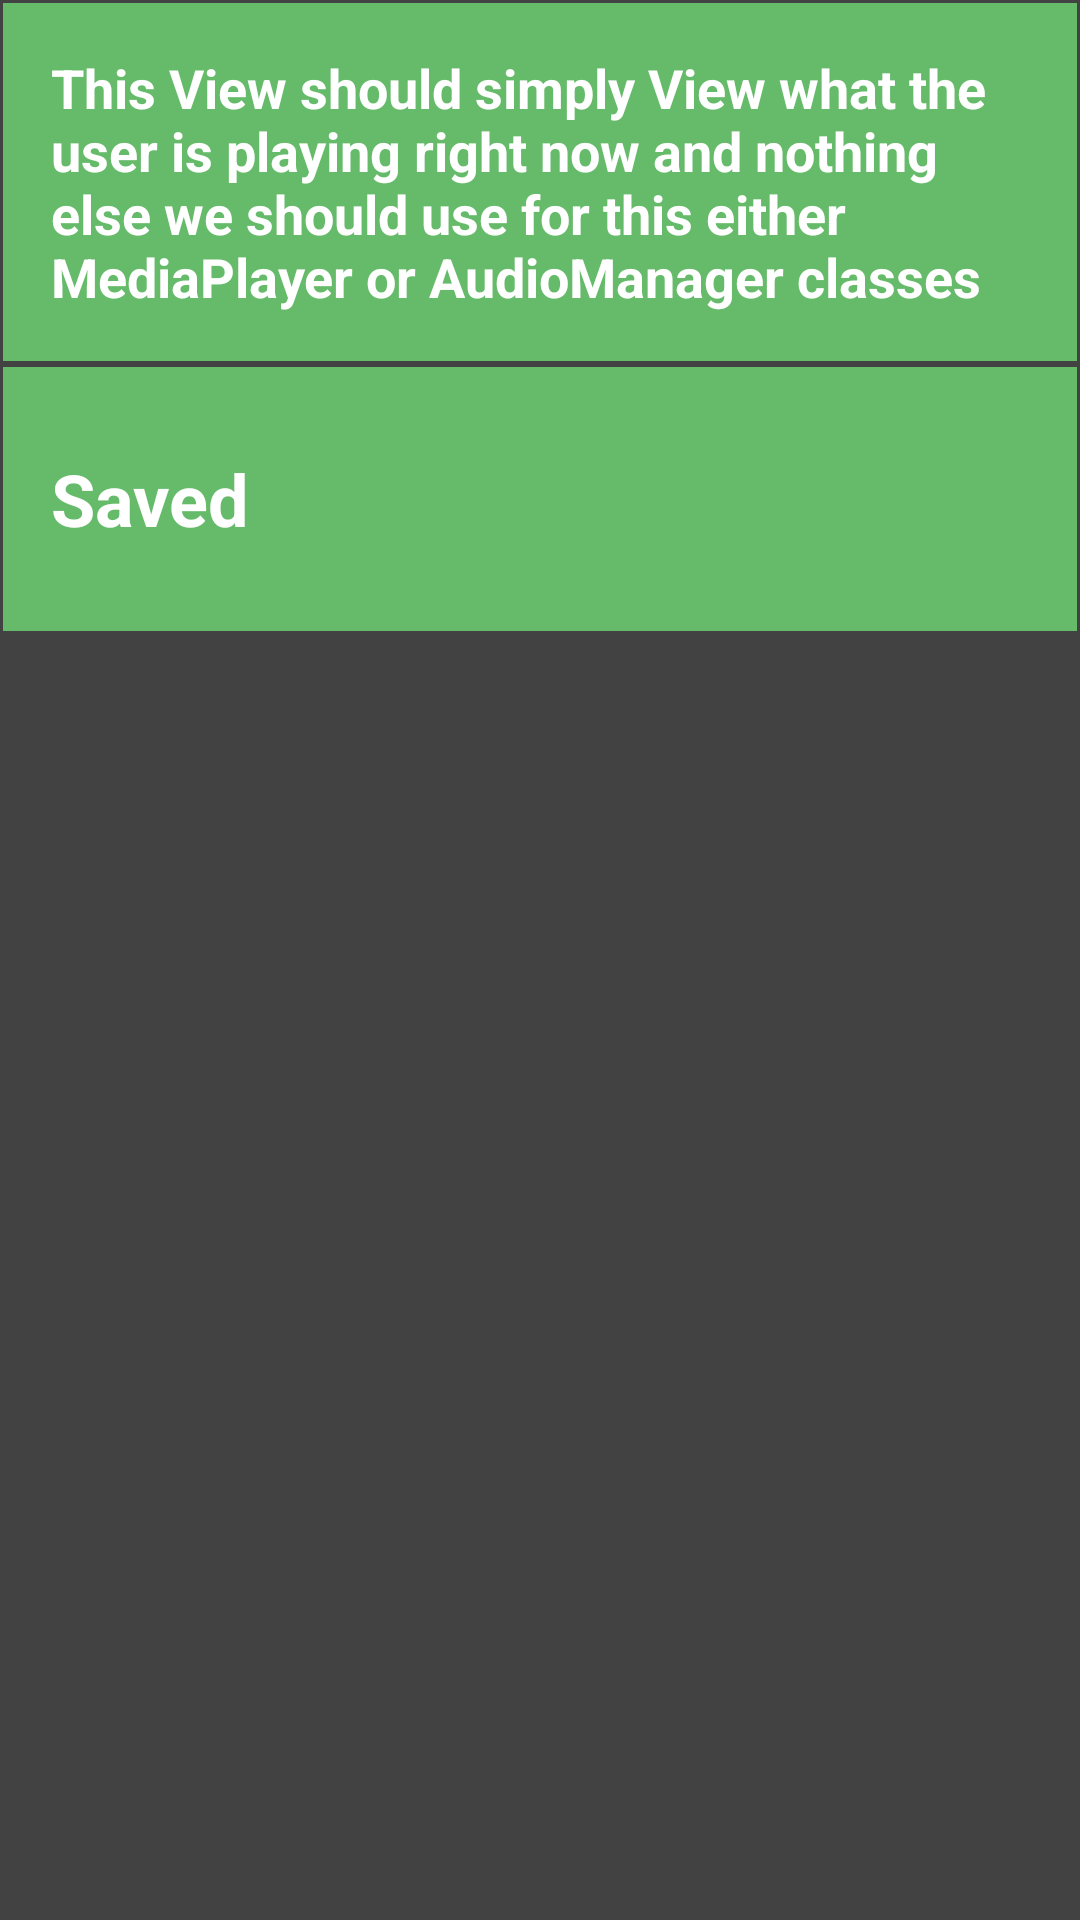

Produce the Android XML layout that renders to this screen, including the resource entries it uses.
<!-- AndroidManifest.xml: application theme AppTheme -->
<!-- res/layout/activity_now_playing.xml -->
<?xml version="1.0" encoding="utf-8"?>
<LinearLayout xmlns:android="http://schemas.android.com/apk/res/android"
    xmlns:tools="http://schemas.android.com/tools"
    android:layout_width="match_parent"
    android:layout_height="match_parent"
    android:orientation="vertical"
    tools:context="com.android.example.musicalstructure.NowPlayingActivity">

    <TextView
        style="@style/categorySummaryStyle"
        android:text="@string/category6summary" />

    <TextView
        android:id="@+id/savedActivity"
        style="@style/categoryStyle"
        android:text="@string/category4" />

</LinearLayout>
<!-- resources referenced by this layout -->
<resources>
  <string name="category4">Saved</string>
  <string name="category6summary">This View should simply View what the user is playing right now and nothing else we should use for this either MediaPlayer or AudioManager classes </string>
  <style name="categoryStyle">
          <item name="android:layout_width">match_parent</item>
          <item name="android:layout_height">88dp</item>
          <item name="android:textSize">24sp</item>
          <item name="android:gravity">center_vertical</item>
          <item name="android:padding">16dp</item>
          <item name="android:textColor">@android:color/white</item>
          <item name="android:background">@color/category</item>
          <item name="android:layout_margin">1dp</item>
          <item name="android:textStyle">bold</item>
          <item name="android:textAppearance">@style/TextAppearance.AppCompat.Medium</item>
      </style>
  <style name="categorySummaryStyle">
          <item name="android:layout_width">match_parent</item>
          <item name="android:layout_height">wrap_content</item>
          <item name="android:textSize">18sp</item>
          <item name="android:gravity">center_vertical</item>
          <item name="android:padding">16dp</item>
          <item name="android:textColor">@android:color/white</item>
          <item name="android:background">@color/category</item>
          <item name="android:layout_margin">1dp</item>
          <item name="android:textStyle">bold</item>
          <item name="android:textAppearance">@style/TextAppearance.AppCompat.Medium</item>
      </style>
  <style name="AppTheme" parent="Theme.AppCompat.Light.DarkActionBar">
          
          <item name="colorPrimary">@color/colorPrimary</item>
          <item name="colorPrimaryDark">@color/colorPrimaryDark</item>
          <item name="android:colorBackground">@color/darkBackground</item>
      </style>
  <color name="category">#66BB6A</color>
  <color name="colorPrimary">#303040</color>
  <color name="colorPrimaryDark">#212121</color>
  <color name="darkBackground">#424242</color>
</resources>
